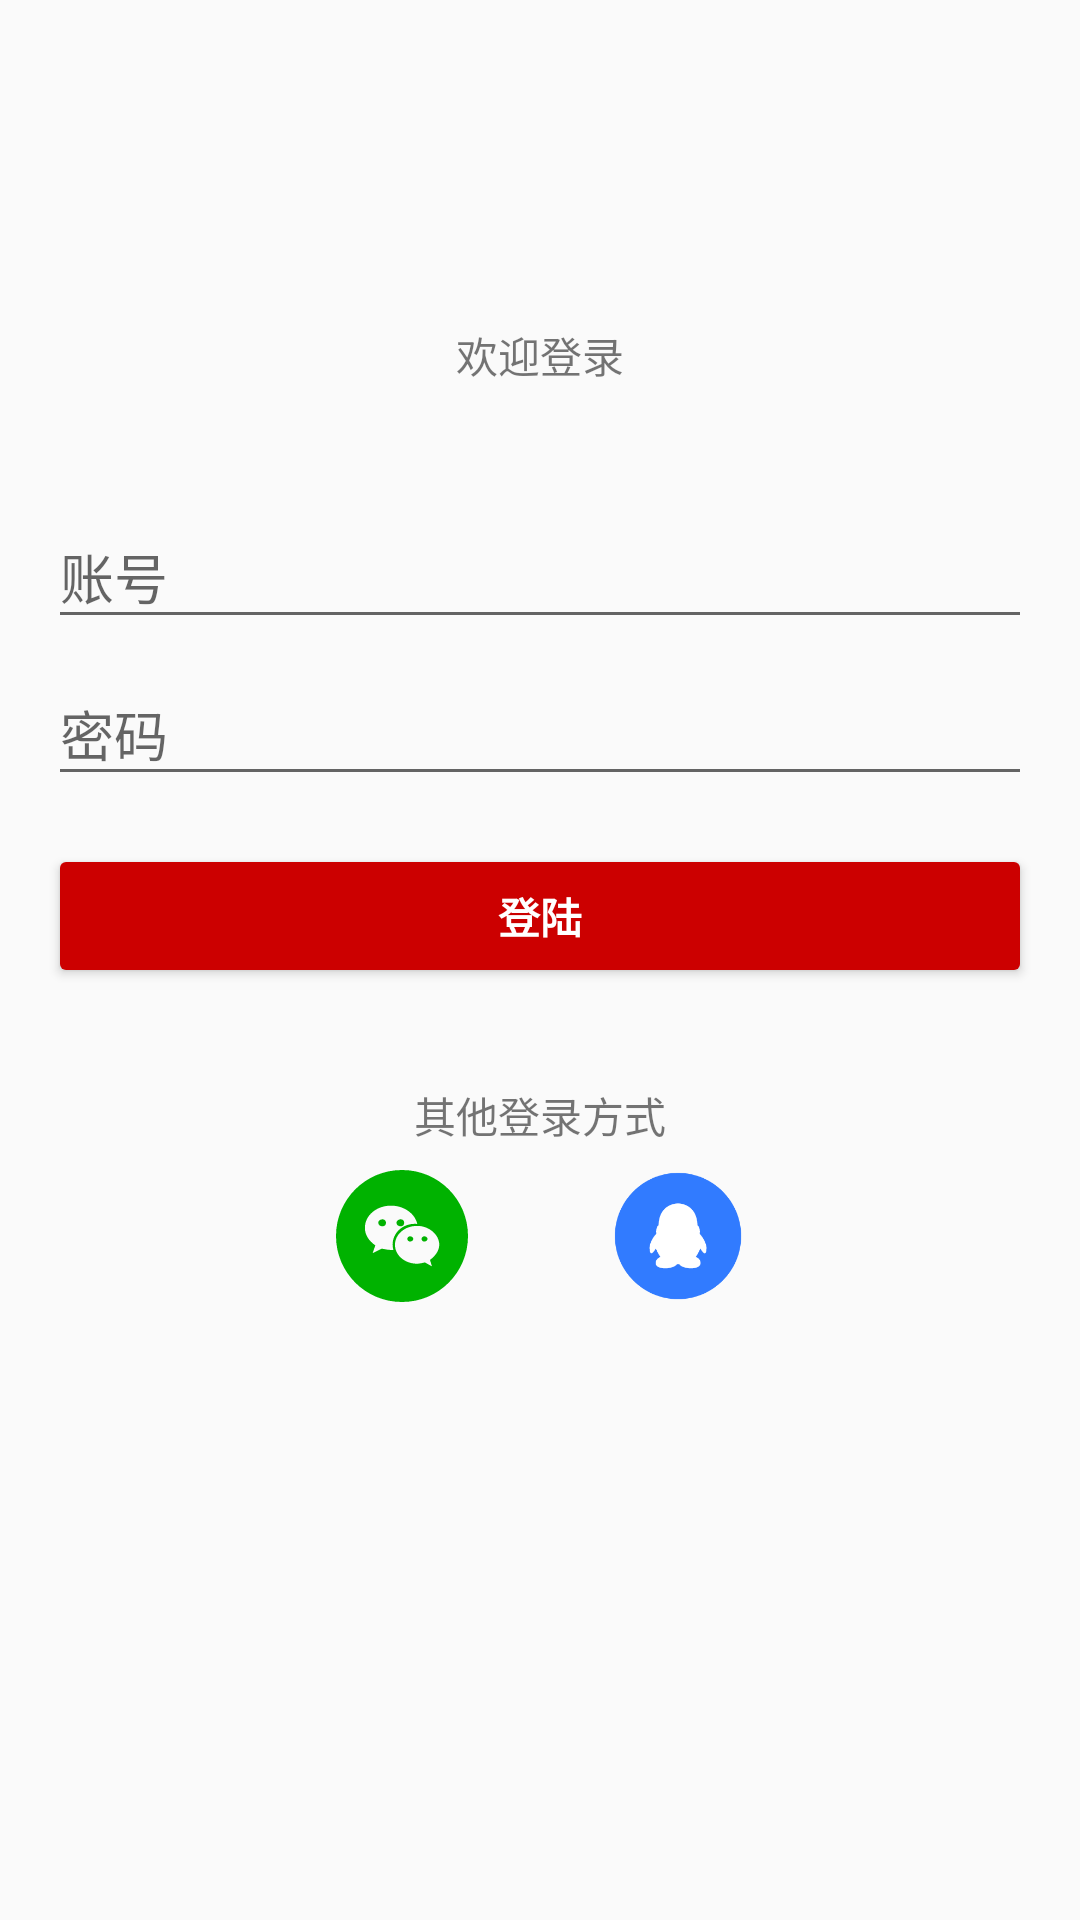

Write the Android layout XML for this screen, with the resource values it uses.
<!-- AndroidManifest.xml: application theme AppTheme -->
<!-- res/layout/activity_login.xml -->
<?xml version="1.0" encoding="utf-8"?>
<LinearLayout xmlns:android="http://schemas.android.com/apk/res/android"
    xmlns:tools="http://schemas.android.com/tools"
    android:layout_width="match_parent"
    android:layout_height="match_parent"
    android:gravity="center_horizontal"
    android:orientation="vertical"
    android:paddingLeft="@dimen/activity_horizontal_margin"
    android:paddingTop="@dimen/activity_vertical_margin"
    android:paddingRight="@dimen/activity_horizontal_margin"
    android:paddingBottom="@dimen/activity_vertical_margin"
    tools:context=".ui.activity.LoginActivity">

    
    <ProgressBar
        android:id="@+id/login_progress"
        style="?android:attr/progressBarStyleLarge"
        android:layout_width="wrap_content"
        android:layout_height="wrap_content"
        android:layout_marginBottom="8dp"
        android:visibility="gone" />

    <ScrollView
        android:id="@+id/login_form"
        android:layout_width="match_parent"
        android:layout_height="match_parent">

        <LinearLayout
            android:layout_marginTop="60dp"
            android:id="@+id/email_login_form"
            android:layout_width="match_parent"
            android:layout_height="wrap_content"
            android:orientation="vertical">

            <TextView
                android:text="欢迎登录"
                android:gravity="center"
                android:layout_margin="32dp"
                android:layout_width="match_parent"
                android:layout_height="wrap_content" />

            <android.support.design.widget.TextInputLayout
                android:layout_width="match_parent"
                android:layout_height="wrap_content">

                <AutoCompleteTextView
                    android:id="@+id/email"
                    android:layout_width="match_parent"
                    android:layout_height="wrap_content"
                    android:hint="账号"
                    android:inputType="textEmailAddress"
                    android:maxLines="1"
                    android:singleLine="true" />

            </android.support.design.widget.TextInputLayout>

            <android.support.design.widget.TextInputLayout
                android:layout_width="match_parent"
                android:layout_height="wrap_content">

                <EditText
                    android:id="@+id/password"
                    android:layout_width="match_parent"
                    android:layout_height="wrap_content"
                    android:hint="密码"
                    android:imeActionId="6"
                    android:imeActionLabel="@string/action_sign_in_short"
                    android:imeOptions="actionUnspecified"
                    android:inputType="textPassword"
                    android:maxLines="1"
                    android:singleLine="true" />

            </android.support.design.widget.TextInputLayout>

            <Button
                android:id="@+id/email_sign_in_button"
                style="@style/Widget.AppCompat.Button.Colored"
                android:layout_width="match_parent"
                android:layout_height="wrap_content"
                android:layout_marginTop="16dp"
                android:text="登陆"
                android:textStyle="bold" />

            <TextView
                android:layout_marginTop="32dp"
                android:gravity="center"
                android:text="其他登录方式"
                android:layout_width="match_parent"
                android:layout_height="wrap_content" />

            <LinearLayout
                android:gravity="center"
                android:orientation="horizontal"
                android:layout_width="match_parent"
                android:layout_height="wrap_content">

                <ImageView
                    android:layout_marginEnd="32dp"
                    android:padding="8dp"
                    android:src="@drawable/ic_wx"
                    android:id="@+id/iv_wx"
                    android:layout_width="60dp"
                    android:layout_height="60dp" />
                <ImageView
                    android:padding="8dp"
                    android:src="@drawable/ic_qq"
                    android:id="@+id/iv_qq"
                    android:layout_width="60dp"
                    android:layout_height="60dp" />

            </LinearLayout>

        </LinearLayout>
    </ScrollView>
</LinearLayout>
<!-- resources referenced by this layout -->
<resources>
  <dimen name="activity_horizontal_margin">16dp</dimen>
  <dimen name="activity_vertical_margin">16dp</dimen>
  <!-- drawable ic_qq (drawable) -->
  <vector xmlns:android="http://schemas.android.com/apk/res/android"
      android:width="24dp"
      android:height="24dp"
      android:viewportWidth="1024"
      android:viewportHeight="1024">
    <path
        android:pathData="M512,21.93C241.58,21.93 21.93,241.58 21.93,512S241.58,1002.07 512,1002.07 1002.07,782.42 1002.07,512 782.42,21.93 512,21.93z"
        android:fillColor="#317BFF"/>
    <path
        android:pathData="M684.79,608.65s-12.69,34.17 -35.15,65.41c0,0 41,13.67 37.1,50.76 0,0 0.98,41 -85.91,38.07 0,0 -61.5,-4.88 -80.05,-32.22H504.19c-18.55,27.33 -80.05,32.22 -80.05,32.22 -86.89,2.93 -85.91,-38.07 -85.91,-38.07 -2.93,-36.12 37.1,-50.76 37.1,-50.76 -22.45,-31.24 -35.14,-65.41 -35.14,-65.41 -54.67,90.79 -48.81,-12.69 -48.81,-12.69 9.76,-61.5 52.72,-101.53 52.72,-101.53 -5.86,-55.65 16.6,-65.41 16.6,-65.41C365.56,256.23 509.07,259.15 512,259.15s146.44,-2.93 151.32,170.84c0,0 22.45,9.76 16.6,65.41 0,0 41.98,40.03 52.72,101.53 0,0 5.86,103.48 -47.84,11.72z"
        android:fillColor="#FFFFFF"/>
  </vector>
  <!-- drawable ic_wx (drawable) -->
  <vector xmlns:android="http://schemas.android.com/apk/res/android"
      android:width="24dp"
      android:height="24dp"
      android:viewportWidth="1024"
      android:viewportHeight="1024">
    <path
        android:pathData="M360.68,382.29c-17.07,0 -33,11.38 -33,27.31 0,17.07 17.07,27.31 33,27.31 17.07,0 27.31,-11.38 27.31,-27.31C387.98,393.67 376.6,382.29 360.68,382.29z"
        android:fillColor="#00b200"/>
    <path
        android:pathData="M501.76,382.29c-17.07,0 -33,11.38 -33,27.31 0,17.07 17.07,27.31 33,27.31 17.07,0 27.31,-11.38 27.31,-27.31C529.07,393.67 518.83,382.29 501.76,382.29z"
        android:fillColor="#00b200"/>
    <path
        android:pathData="M683.8,514.28c-10.24,0 -20.48,10.24 -20.48,20.48 0,10.24 10.24,20.48 20.48,20.48 15.93,0 26.17,-10.24 26.17,-20.48C709.97,524.52 699.73,514.28 683.8,514.28z"
        android:fillColor="#00b200"/>
    <path
        android:pathData="M573.44,514.28c-10.24,0 -20.48,10.24 -20.48,20.48 0,10.24 10.24,20.48 20.48,20.48 15.93,0 26.17,-10.24 26.17,-20.48C599.61,524.52 589.37,514.28 573.44,514.28z"
        android:fillColor="#00b200"/>
    <path
        android:pathData="M512,0C228.69,0 0,228.69 0,512c0,283.31 228.69,512 512,512 283.31,0 512,-228.69 512,-512C1024,228.69 795.31,0 512,0zM425.53,620.09c-25.03,0 -45.51,-5.69 -70.54,-10.24L284.44,645.12l20.48,-60.3c-50.06,-35.27 -80.78,-80.78 -80.78,-136.53 0,-96.71 91.02,-171.8 202.52,-171.8 98.99,0 186.6,60.3 203.66,142.22 -6.83,-1.14 -12.52,-1.14 -19.34,-1.14 -95.57,0 -171.8,71.68 -171.8,160.43 0,14.79 2.28,28.44 5.69,42.1C438.04,620.09 432.36,620.09 425.53,620.09zM729.32,697.46l14.79,50.06L689.49,716.8c-20.48,4.55 -40.96,10.24 -60.3,10.24 -96.71,0 -171.8,-65.99 -171.8,-146.77 0,-80.78 76.23,-146.77 171.8,-146.77 91.02,0 171.8,65.99 171.8,146.77C801,625.78 770.28,666.74 729.32,697.46z"
        android:fillColor="#00b200"/>
  </vector>
  <string name="action_sign_in_short">Sign in</string>
  <style name="AppTheme" parent="Theme.AppCompat.Light.DarkActionBar">
          
          <item name="colorPrimary">@android:color/holo_red_dark</item>
          <item name="colorPrimaryDark">@android:color/holo_red_dark</item>
          <item name="colorAccent">@android:color/holo_red_dark</item>
      </style>
</resources>
